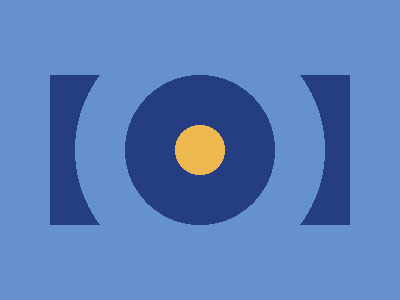

Write the HTML and CSS that draws this image.

<!-- 
  - Link: https://cssbattle.dev/play/3
  - Attempt: #2
    • Score: 643 (100% match)
    • Characters: 234 characters
-->


<style>
  * {
    background: #6592CF;
  }
  *>* {
    margin: 0;
    background: radial-gradient(circle at 50% 50%, #EEB850 25px, #243D83 25px 75px, #6592CF 75px 125px, 0, #0000) #243D83;
    clip-path: inset(75px+50px);
  }
</style>